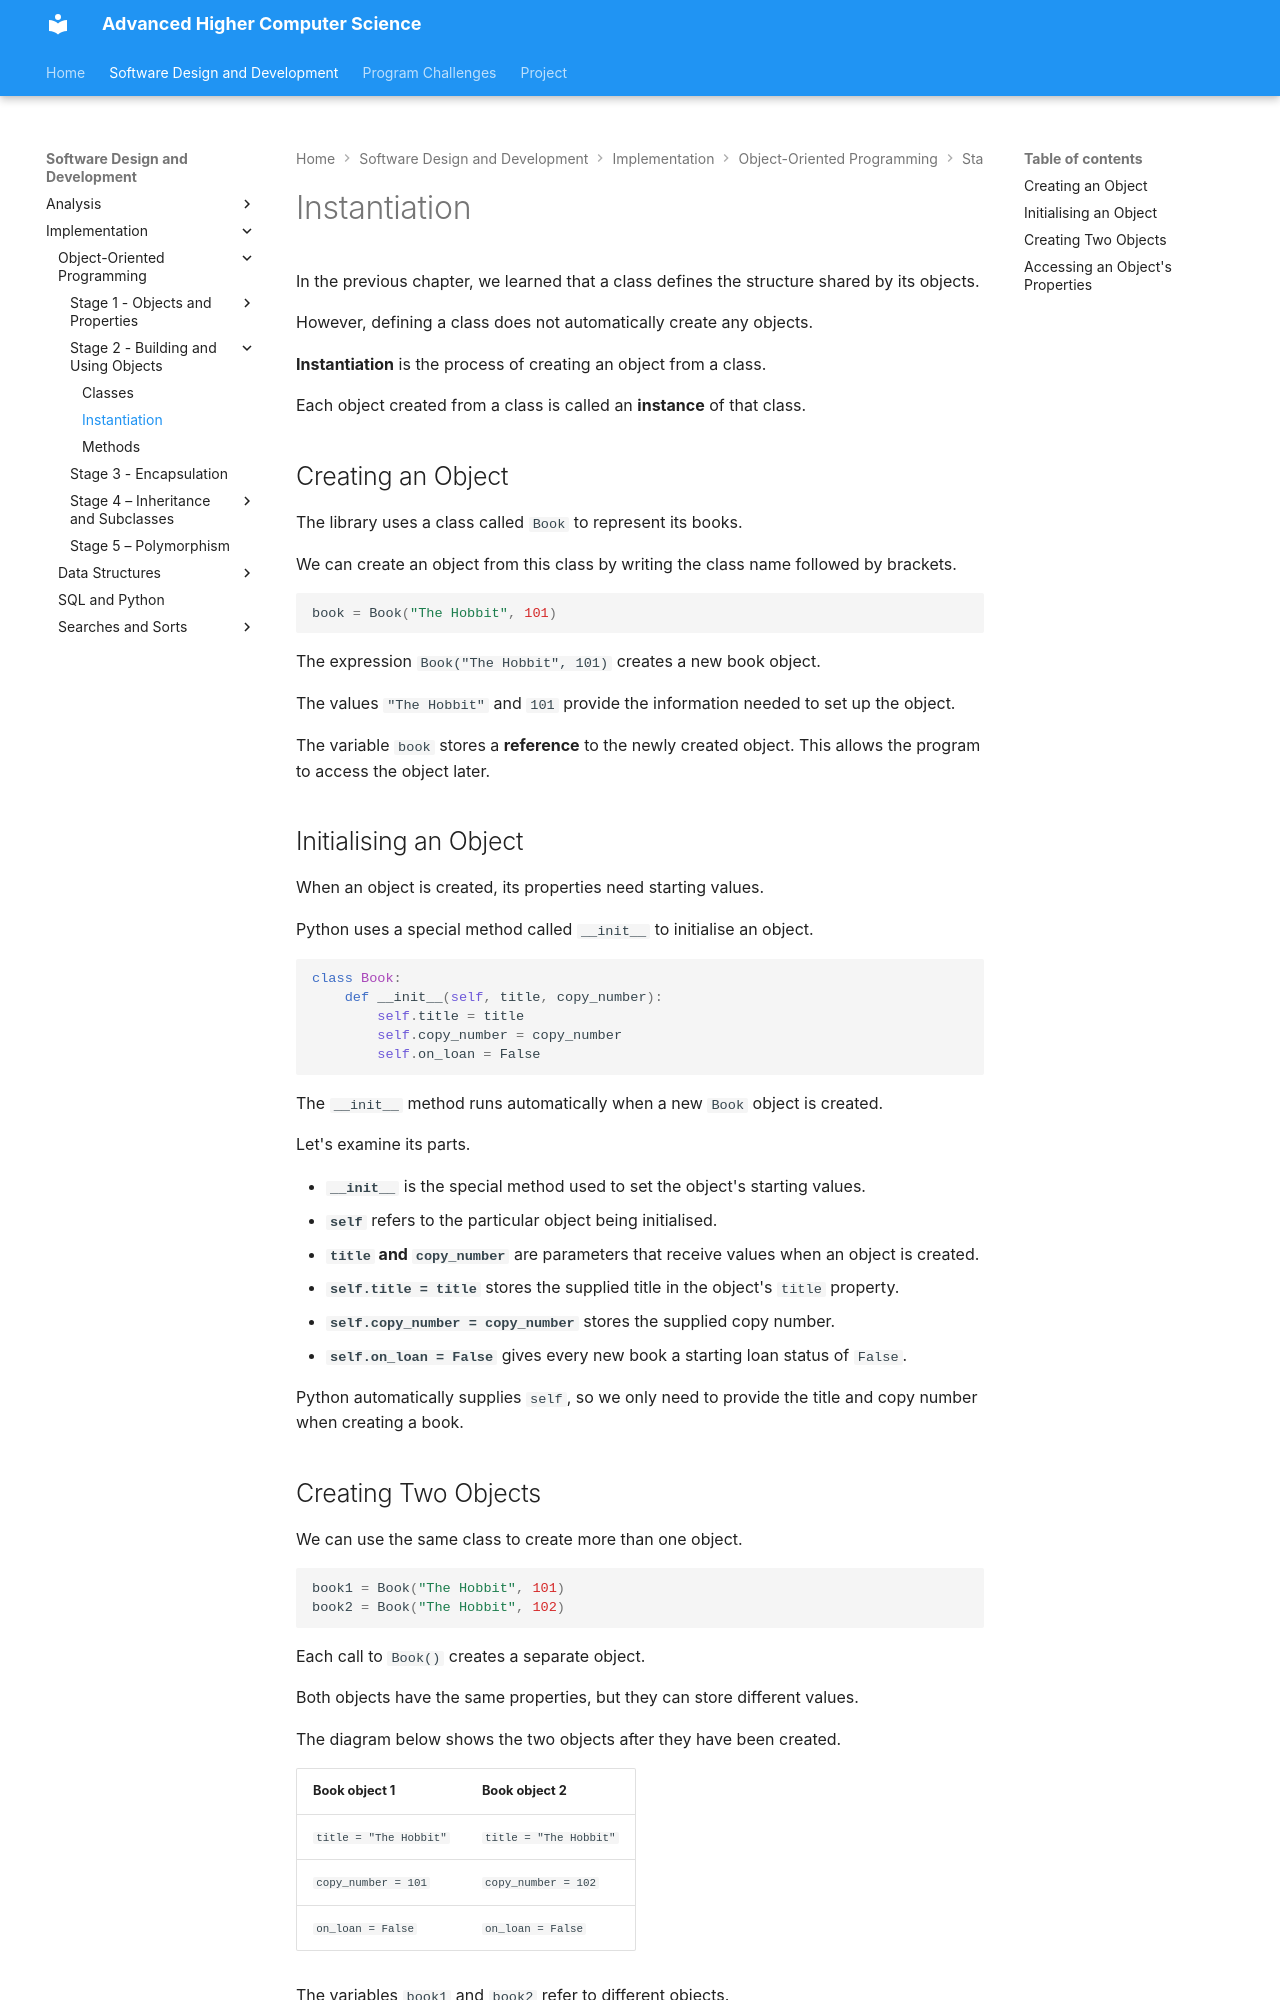

repository: Mr-Wood-CS/Advanced-Higher · page: 01-SDD/03-Implementation/01-OOP/1.5-instantiation/index.html · generator: mkdocs

# Instantiation

In the previous chapter, we learned that a class defines the structure shared by its objects.

However, defining a class does not automatically create any objects.

**Instantiation** is the process of creating an object from a class.

Each object created from a class is called an **instance** of that class.

## Creating an Object

The library uses a class called `Book` to represent its books.

We can create an object from this class by writing the class name followed by brackets.

```python
book = Book("The Hobbit", 101)
```

The expression `Book("The Hobbit", 101)` creates a new book object.

The values `"The Hobbit"` and `101` provide the information needed to set up the object.

The variable `book` stores a **reference** to the newly created object. This allows the program to access the object later.

## Initialising an Object

When an object is created, its properties need starting values.

Python uses a special method called `__init__` to initialise an object.

```python
class Book:
    def __init__(self, title, copy_number):
        self.title = title
        self.copy_number = copy_number
        self.on_loan = False
```

The `__init__` method runs automatically when a new `Book` object is created.

Let's examine its parts.

- **`__init__`** is the special method used to set the object's starting values.
- **`self`** refers to the particular object being initialised.
- **`title` and `copy_number`** are parameters that receive values when an object is created.
- **`self.title = title`** stores the supplied title in the object's `title` property.
- **`self.copy_number = copy_number`** stores the supplied copy number.
- **`self.on_loan = False`** gives every new book a starting loan status of `False`.

Python automatically supplies `self`, so we only need to provide the title and copy number when creating a book.
